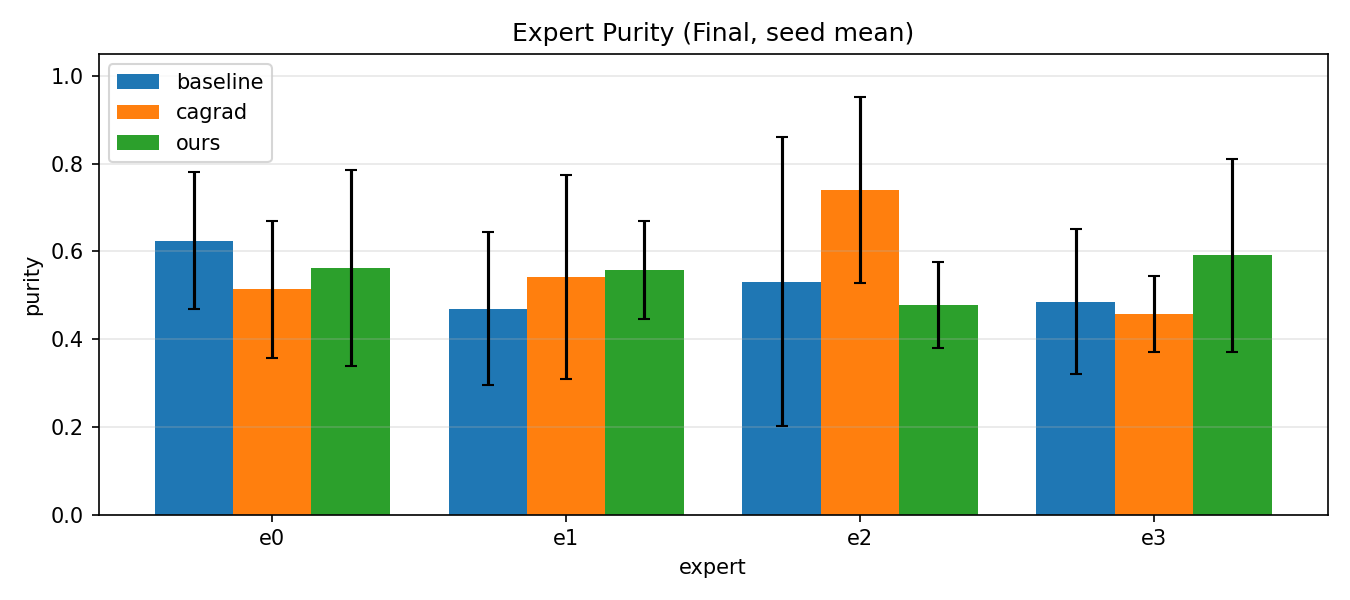

The file beside this chart, header and first rows:
method, expert, purity_mean, purity_std
baseline, e0, 0.6243, 0.1565
baseline, e1, 0.4693, 0.1743
baseline, e2, 0.5309, 0.329
baseline, e3, 0.4851, 0.1654
cagrad, e0, 0.5134, 0.157
cagrad, e1, 0.5418, 0.2325
cagrad, e2, 0.7402, 0.2116
cagrad, e3, 0.4567, 0.08686
ours, e0, 0.5629, 0.2236
ours, e1, 0.5576, 0.1117
ours, e2, 0.4785, 0.09798
ours, e3, 0.5909, 0.2208
